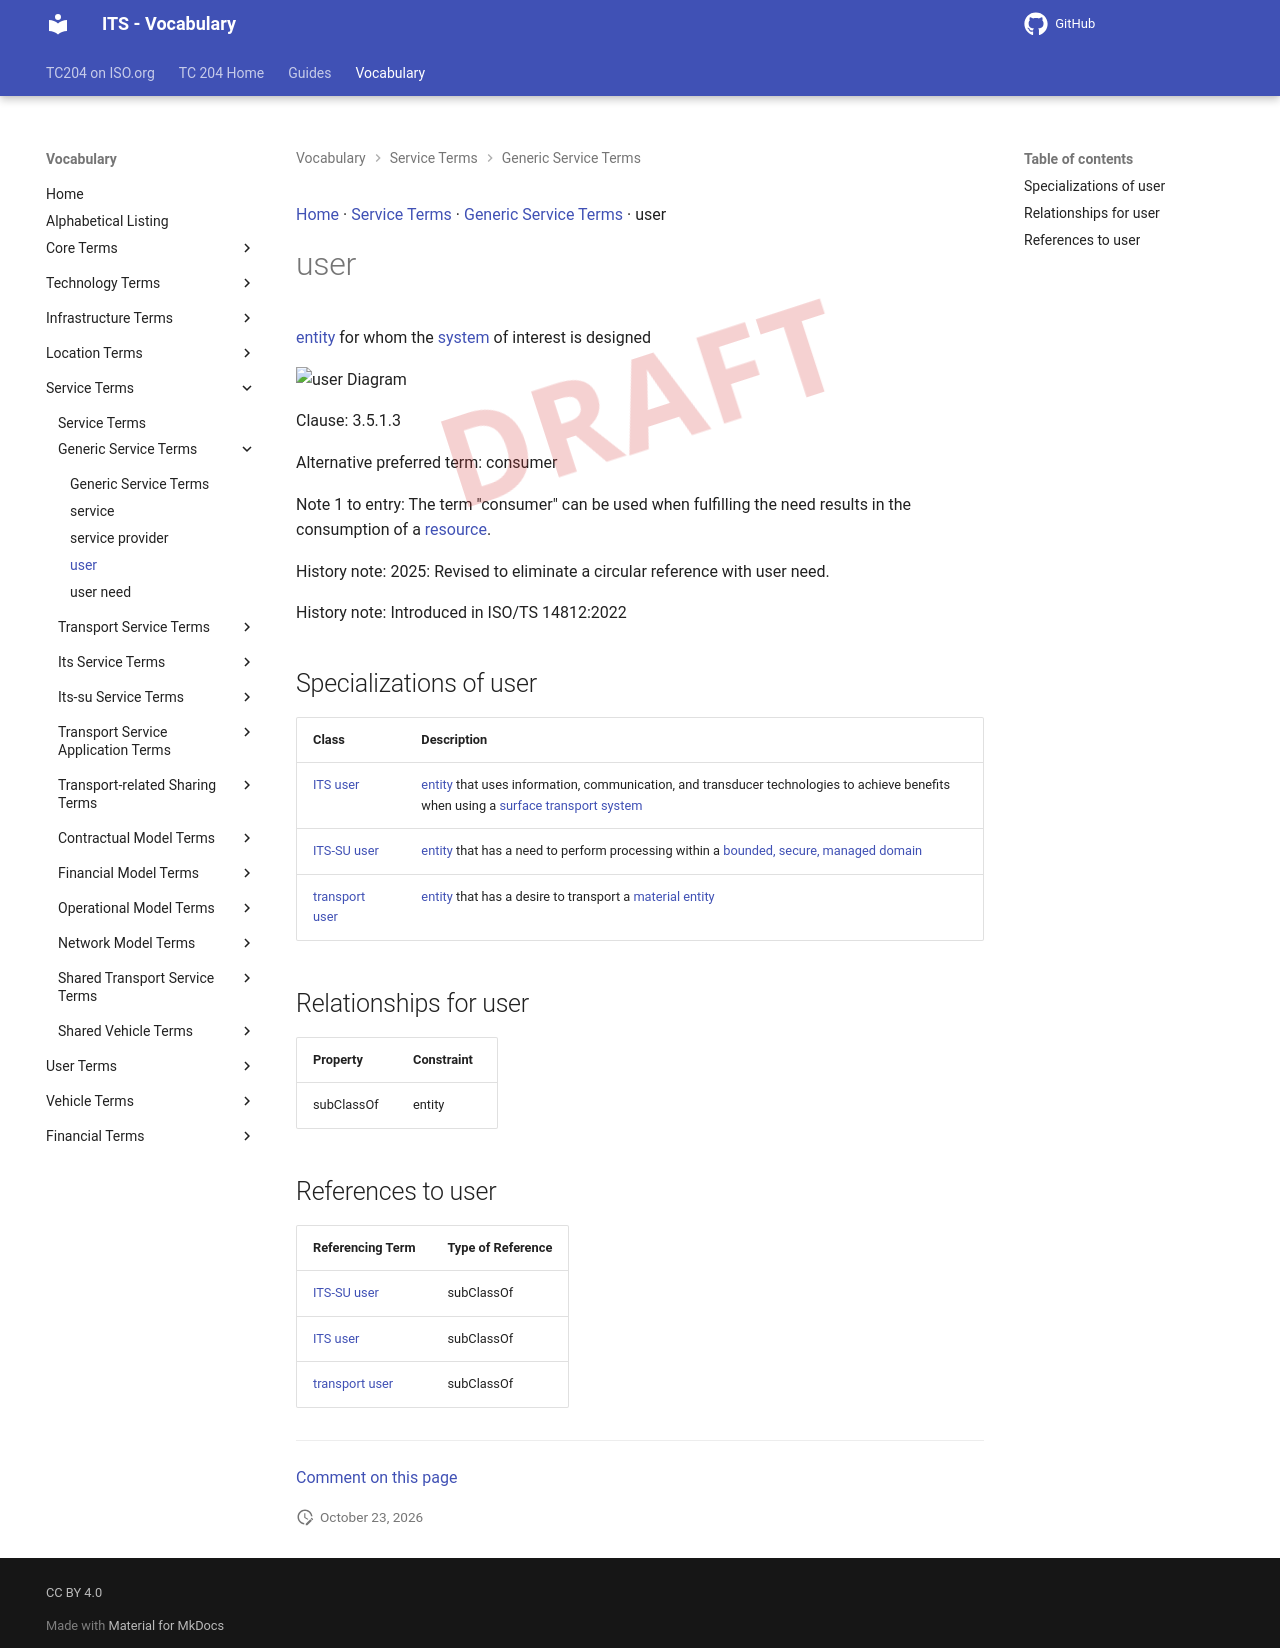

repository: ISO-TC204/iso14812 · page: v1.1.2-alpha.5/terms/user/index.html · generator: mkdocs

[Home](../index.md) · [Service Terms](groups/Service Terms.md) · [Generic Service Terms](patterns/Generic Service Terms.md) · user

# user

<div class="draft4-watermark" aria-hidden="true"></div>

[entity](entity.md) for whom the [system](system.md) of interest is designed

<object type="image/svg+xml" data="../../diagrams/user.dot.svg">
    <img alt="user Diagram" src="../../diagrams/user.dot.png" /> <!-- Fallback for non-SVG browsers -->
</object>

Clause: 3.5.1.3

Alternative preferred term: consumer

Note 1 to entry: The term "consumer" can be used when fulfilling the need results in the consumption of a [resource](resource.md).

History note: 2025: Revised to eliminate a circular reference with user need.

History note: Introduced in ISO/TS 14812:2022

## Specializations of user

| Class | Description |
| --- | --- |
| [ITS user](ITS user.md) | [entity](entity.md) that uses information, communication, and transducer technologies to achieve benefits when using a [surface transport system](surface transport system.md) |
| [ITS-SU user](ITS-SU user.md) | [entity](entity.md) that has a need to perform processing within a [bounded, secure, managed domain](bounded secured managed domain.md) |
| [transport user](transport user.md) | [entity](entity.md) that has a desire to transport a [material entity](material entity.md) |

## Relationships for user

| Property | Constraint |
| --- | --- |
| subClassOf | entity |

## References to user

| Referencing Term | Type of Reference |
| --- | --- |
| [ITS-SU user](ITS-SU user.md) | subClassOf |
| [ITS user](ITS user.md) | subClassOf |
| [transport user](transport user.md) | subClassOf |


---

[Comment on this page](https://github.com/ISO-TC204/iso14812/issues/new?template=page-feedback.yml&title=%5BPage+feedback%5D+user&page-title=user&page-path=terms%2Fuser.md)
